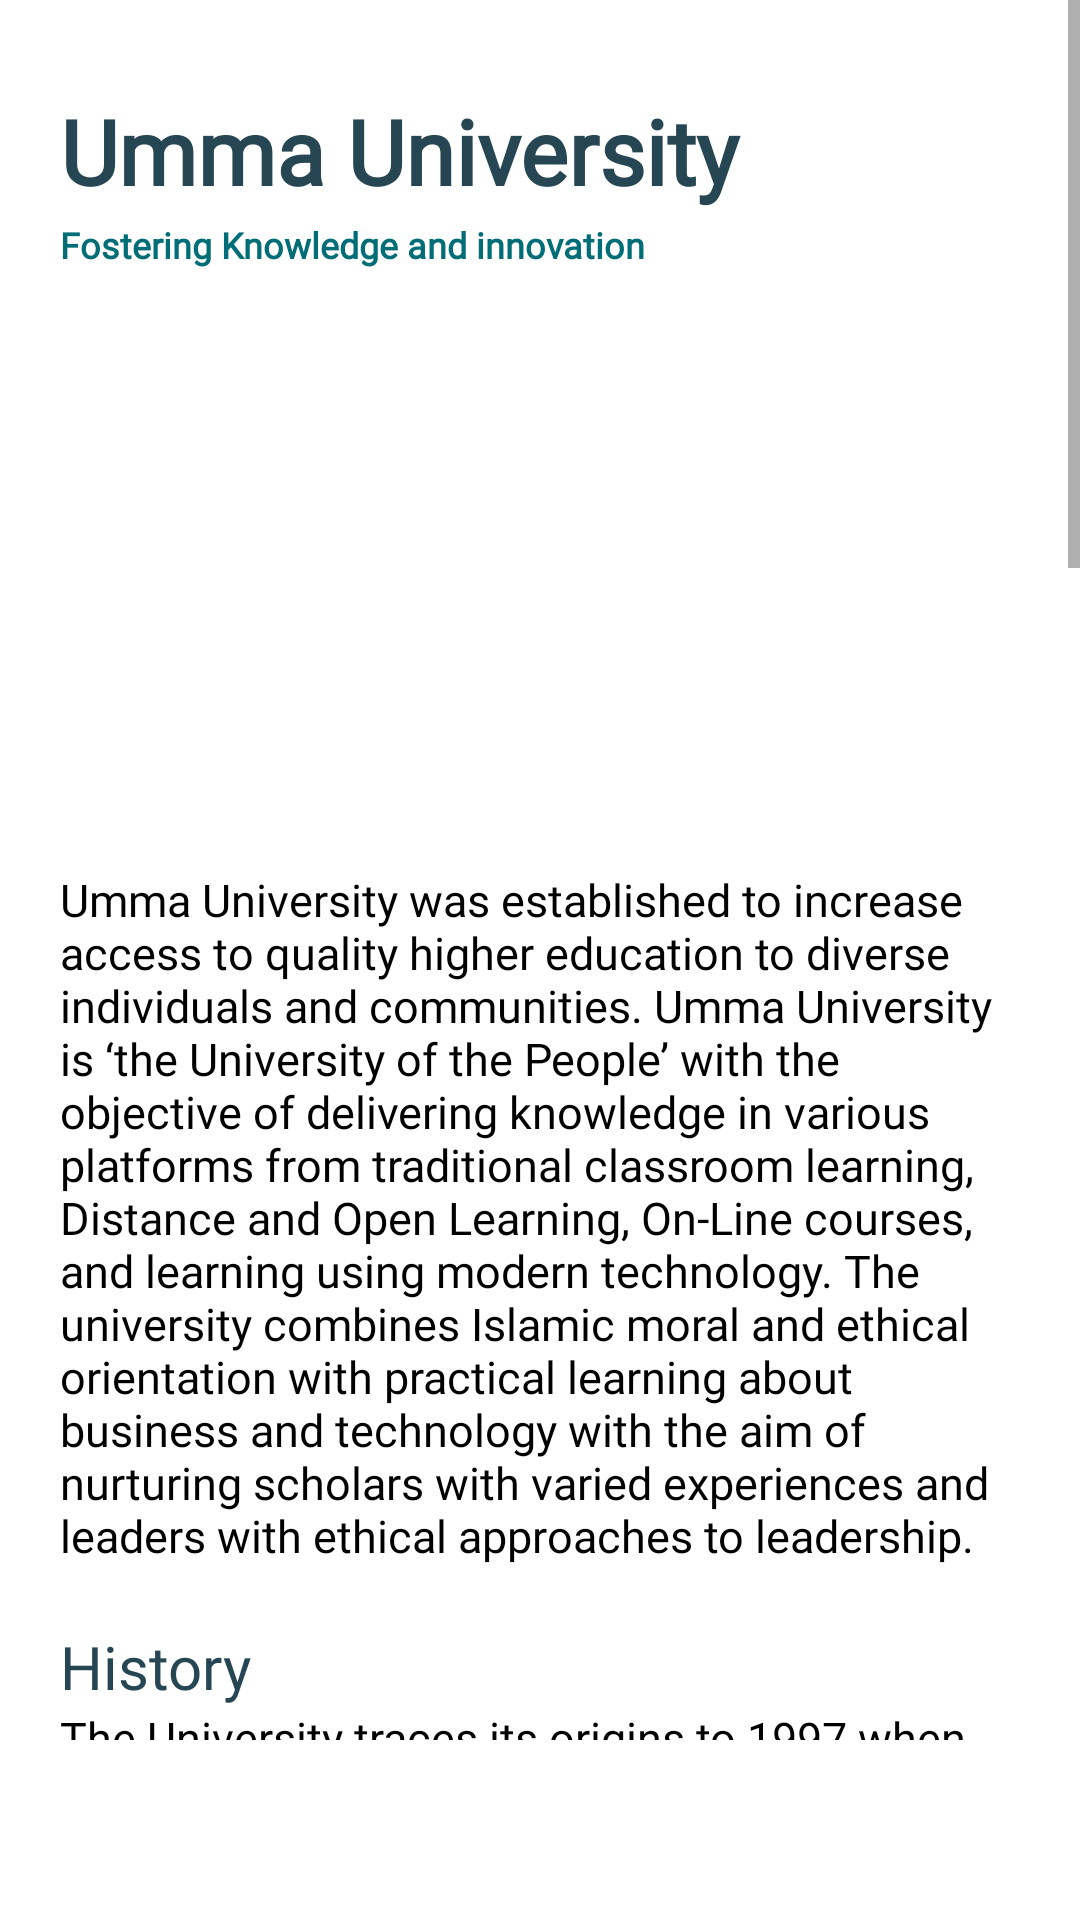

Produce the Android XML layout that renders to this screen, including the resource entries it uses.
<!-- AndroidManifest.xml: application theme Theme.UmmaUniversityApp -->
<!-- res/layout/fragment_main.xml -->
<?xml version="1.0" encoding="utf-8"?>
<FrameLayout xmlns:android="http://schemas.android.com/apk/res/android"
    xmlns:tools="http://schemas.android.com/tools"
    android:layout_width="match_parent"
    android:layout_height="match_parent"
    tools:context=".main">

    
    <ScrollView
        android:layout_width="fill_parent"
        android:layout_height="wrap_content"
        android:layout_marginBottom="60dp"
        >
    <LinearLayout
        android:layout_width="match_parent"
        android:layout_height="match_parent"
        android:orientation="vertical"
        >
        <TextView
            android:layout_width="match_parent"
            android:layout_height="wrap_content"
            android:text="Umma University"
            android:layout_marginLeft="20dp"
            android:layout_marginTop="30dp"
            android:textSize="30dp"
            android:textStyle="bold"
            android:fontFamily="@font/uberbold"
            android:textColor="@color/primary"
            />
        <TextView
            android:layout_width="match_parent"
            android:layout_height="wrap_content"
            android:text="Fostering Knowledge and innovation"
            android:layout_marginLeft="20dp"
            android:layout_marginTop="3dp"
            android:textSize="12dp"
            android:textStyle="bold"
            android:fontFamily="@font/uberbold"
            android:textColor="@color/secondary"
            />

        <ImageView
            android:layout_width="match_parent"
            android:layout_height="200dp"
            android:src="@drawable/ummauniversity"
            />

        <TextView
            android:layout_width="match_parent"
            android:layout_height="wrap_content"
            android:text="Umma University was established to increase access to quality higher education to diverse individuals and communities. Umma University is ‘the University of the People’ with the objective of delivering knowledge in various platforms from traditional classroom learning, Distance and Open Learning, On-Line courses, and learning using modern technology.
The university combines Islamic moral and ethical orientation with practical learning about business and technology with the aim of nurturing scholars with varied experiences and leaders with ethical approaches to leadership."
            android:layout_marginHorizontal="20dp"
            android:textColor="@color/black"
            android:textSize="15dp"
            android:fontFamily="@font/uber"
            />

        <TextView
            android:layout_width="match_parent"
            android:layout_height="wrap_content"
            android:textSize="20dp"
            android:text="History"
            android:layout_marginLeft="20dp"
            android:layout_marginTop="20dp"
            android:textColor="@color/primary"
            android:fontFamily="@font/uberbold"
            />

        <TextView
            android:layout_width="match_parent"
            android:layout_height="wrap_content"
            android:text="The University traces its origins to 1997 when it operated as the Thika College for Sharia and Islamic Studies. In 2001, the Ministry of Education, Science and Technology registered Thika College for Sharia and Islamic Studies to offer Diploma Study Programmes in Sharia and Islamic Studies.

In 2007, the then Commission for Higher Education validated the Diploma Programmes of Thika College and granted authority to collaborate with the International University of Africa, Khartoum, Sudan to offer two undergraduate Degree Study Programmes namely; Bachelor of Arts in Islamic Sharia and Bachelor of Arts in Islamic Studies.

On 23rd July 2013, the Kenyan National Regulatory body, the Commission for Higher Education granted the Thika College for Sharia and Islamic Studies a Letter of Interim Authority to operate as Umma University. In August 2014, the University Council relocated the University from Thika to Kajiado upon recommendation from the Commission.

Subsequently, the University was awarded a Charter by H.E President Uhuru Kenyatta on 18th October 2019."
            android:layout_marginHorizontal="20dp"
            android:textColor="@color/black"
            android:textSize="15dp"
            android:fontFamily="@font/uber"
            />

        <TextView
            android:layout_width="match_parent"
            android:layout_height="wrap_content"
            android:textSize="20dp"
            android:text="Vision"
            android:layout_marginLeft="20dp"
            android:layout_marginTop="20dp"
            android:textColor="@color/primary"
            android:fontFamily="@font/uberbold"
            />

        <TextView
            android:layout_width="match_parent"
            android:layout_height="wrap_content"
            android:text="The University of excellence in higher education and innovative technology based on high moral values."
            android:layout_marginHorizontal="20dp"
            android:textColor="@color/black"
            android:textSize="15dp"
            android:fontFamily="@font/uber"
            />

        <TextView
            android:layout_width="match_parent"
            android:layout_height="wrap_content"
            android:textSize="20dp"
            android:text="Mission"
            android:layout_marginLeft="20dp"
            android:layout_marginTop="20dp"
            android:textColor="@color/primary"
            android:fontFamily="@font/uberbold"
            />

        <TextView
            android:layout_width="match_parent"
            android:layout_height="wrap_content"
            android:text="To provide quality university education and training through nurturing and promoting creative and innovative, transmission and integration of knowledge and technology in order to produce holistic graduates of high value and integrity."
            android:layout_marginHorizontal="20dp"
            android:textColor="@color/black"
            android:textSize="15dp"
            android:fontFamily="@font/uber"

            />


        <TextView
            android:layout_width="match_parent"
            android:layout_height="wrap_content"
            android:textSize="20dp"
            android:text="Our Philosophy"
            android:layout_marginLeft="20dp"
            android:layout_marginTop="20dp"
            android:textColor="@color/primary"
            android:fontFamily="@font/uberbold"
            />

        <TextView
            android:layout_width="match_parent"
            android:layout_height="wrap_content"
            android:text="The philosophy of Umma University is based on Islamic values with emphasis on total development of individual talent, moral rectitude, hard work and competitiveness so as to encourage excellence in all spheres of life.

It is also based on dedication to the furtherance of the Islamic principles while promoting peaceful co-existence between people who profess different faiths"
            android:layout_marginHorizontal="20dp"
            android:textColor="@color/black"
            android:textSize="15dp"
            android:fontFamily="@font/uber"

            />

        <TextView
            android:layout_width="match_parent"
            android:layout_height="wrap_content"
            android:textSize="20dp"
            android:text="Our Core Values"
            android:layout_marginLeft="20dp"
            android:layout_marginTop="20dp"
            android:textColor="@color/primary"
            android:fontFamily="@font/uberbold"
            />

        <TextView
            android:layout_width="match_parent"
            android:layout_height="wrap_content"
            android:text="Umma University upholds the following core values:



Integrity: The University strives to uphold the values of honesty, truthfulness and sincerity, while remaining ethical and fair in all its activities. The University seeks to maintain a professional outlook while conducting business. The time and effort put into every programme and activity is true to the mission of providing quality university education and training in a professional manner.



Partnership: The success of the University is dependent upon the partnerships forged. The intellectual capacity and passion of all staff are the key drivers in achieving partnerships with the relevant customers/clients."
            android:layout_marginHorizontal="20dp"
            android:textColor="@color/black"
            android:textSize="15dp"
            android:fontFamily="@font/uber"

            />


    </LinearLayout>
    </ScrollView>

</FrameLayout>
<!-- resources referenced by this layout -->
<resources>
  <color name="black">#FF000000</color>
  <color name="primary">#264653</color>
  <color name="secondary">#006d77</color>
  <style name="Theme.UmmaUniversityApp" parent="Theme.MaterialComponents.DayNight.NoActionBar">
          
          <item name="colorPrimary">@color/primary</item>
          <item name="colorPrimaryVariant">@color/primary</item>
          <item name="colorOnPrimary">@color/white</item>
          
          <item name="colorSecondary">@color/secondary</item>
          <item name="colorSecondaryVariant">@color/secondary</item>
          <item name="colorOnSecondary">@color/black</item>
          
          <item name="android:statusBarColor" tools:targetApi="l">?attr/colorPrimaryVariant</item>
          <item name="android:navigationBarColor" tools:targetApi="l">?attr/colorPrimaryVariant</item>
          
      </style>
  <color name="white">#FFFFFFFF</color>
</resources>
